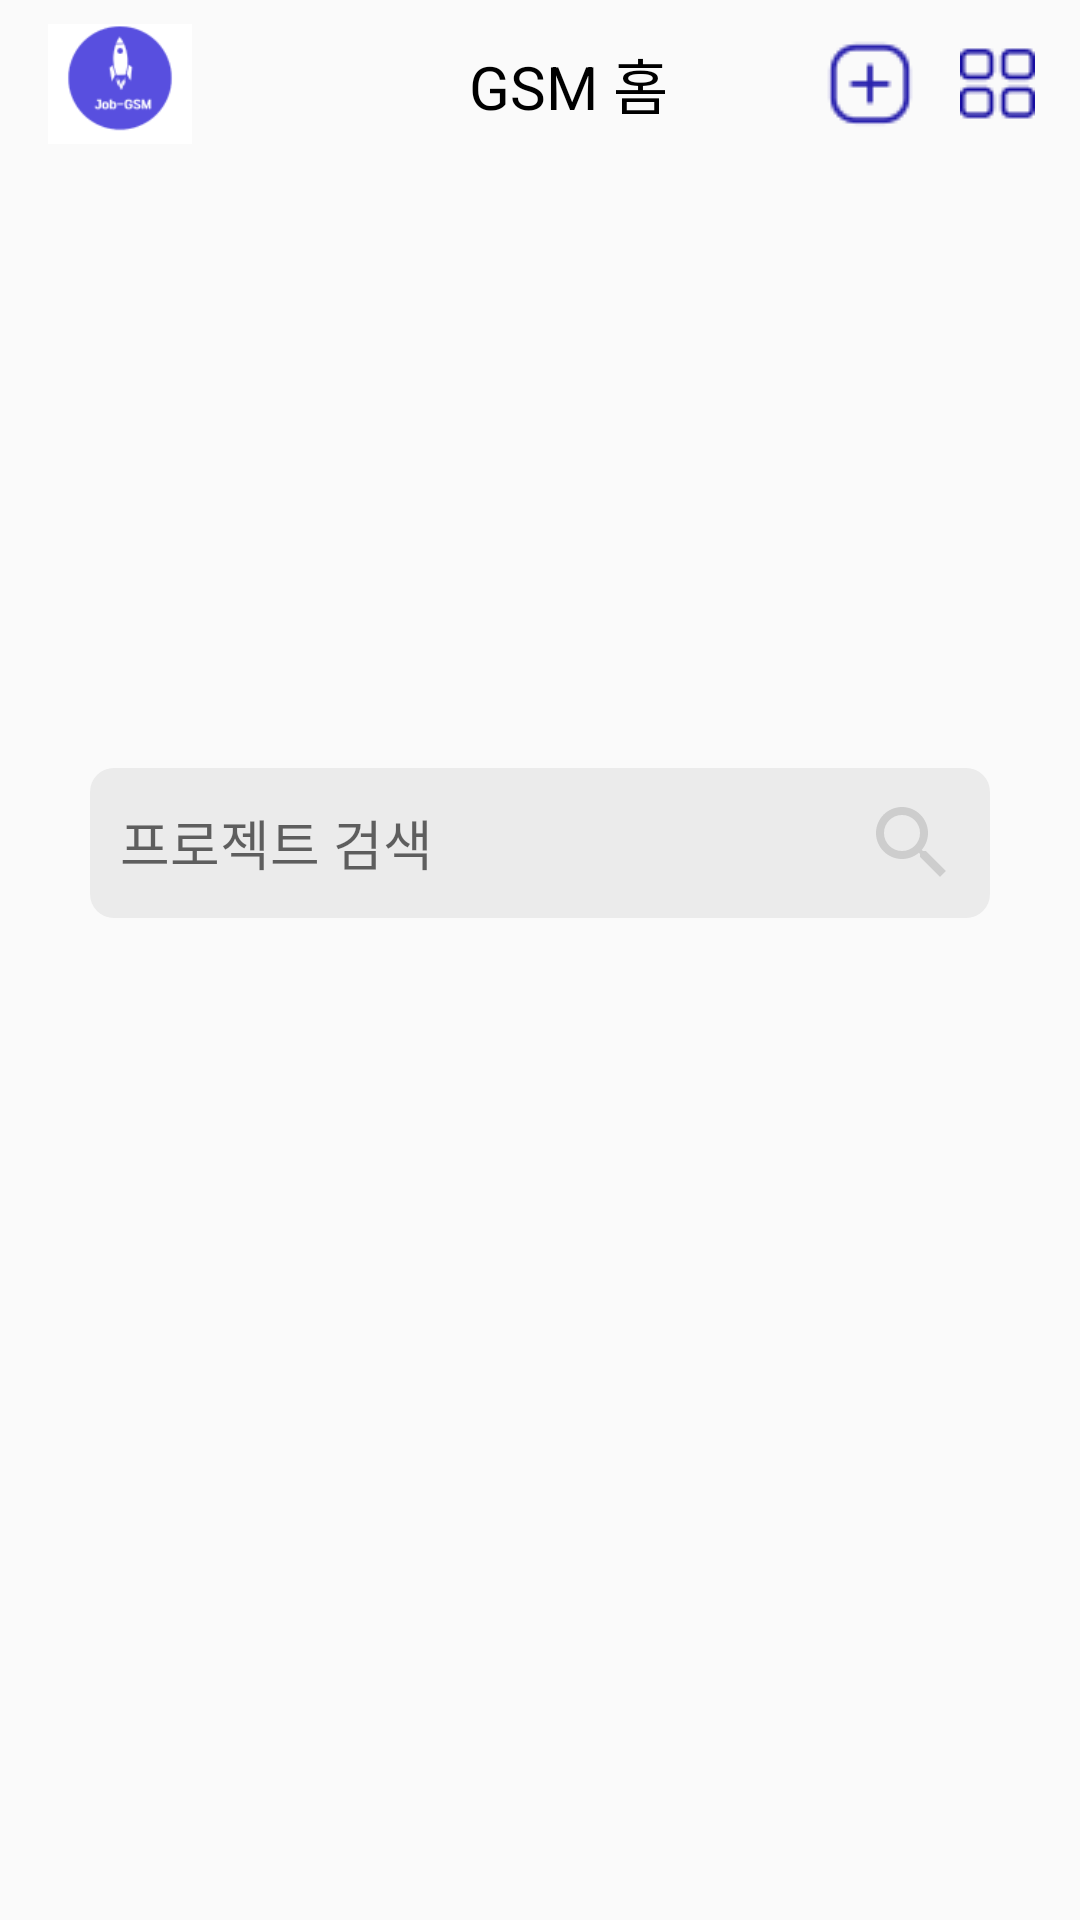

Android layout source for this screen:
<!-- AndroidManifest.xml: activity theme Transparent -->
<!-- res/layout/activity_main.xml -->
<?xml version="1.0" encoding="utf-8"?>
<LinearLayout
    xmlns:android="http://schemas.android.com/apk/res/android"
    xmlns:app="http://schemas.android.com/apk/res-auto"
    xmlns:tools="http://schemas.android.com/tools"
    android:layout_width="match_parent"
    android:layout_height="match_parent"
    tools:context=".view.MainActivity"
    android:orientation="vertical">

    <androidx.appcompat.widget.Toolbar
        android:id="@+id/main_toolbar"
        android:layout_width="match_parent"
        android:layout_height="wrap_content">

        <ImageView
            android:layout_width="48dp"
            android:layout_height="48dp"
            android:src="@drawable/app_logo"/>

        <TextView
            android:layout_width="wrap_content"
            android:layout_height="wrap_content"
            android:text="GSM 홈"
            android:layout_marginStart="35dp"
            android:layout_gravity="center"
            android:textSize="20sp"
            android:theme="@style/text"/>

        <ImageView
            android:id="@+id/menu_image"
            android:layout_width="wrap_content"
            android:layout_height="wrap_content"
            android:src="@drawable/main_menu"
            android:layout_gravity="end"
            android:layout_marginEnd="15sp"/>

        <ImageView
            android:id="@+id/add_project_image"
            android:layout_width="wrap_content"
            android:layout_height="wrap_content"
            android:src="@drawable/add_project"
            android:layout_gravity="end"
            android:layout_marginEnd="15dp"/>
    </androidx.appcompat.widget.Toolbar>

    <androidx.recyclerview.widget.RecyclerView
        android:id="@+id/ad_project_recycler_view"
        android:layout_width="match_parent"
        android:layout_height="150dp"/>

    <EditText
        android:id="@+id/search_project_edit_text"
        android:layout_width="match_parent"
        android:layout_height="wrap_content"
        android:layout_marginStart="30dp"
        android:layout_marginEnd="30dp"
        android:layout_marginTop="50dp"
        android:hint="프로젝트 검색"
        android:background="@drawable/forget_pw_edit_text_bg"
        android:drawableEnd="@drawable/ic_baseline_search_32"
        android:paddingEnd="10dp"
        android:paddingStart="10dp"/>

    <androidx.recyclerview.widget.RecyclerView
        android:id="@+id/project_list_recycler_view"
        android:layout_width="match_parent"
        android:layout_height="match_parent"
        android:layout_marginStart="30dp"
        android:layout_marginEnd="30dp"
        android:layout_marginTop="40dp"/>
</LinearLayout>
<!-- resources referenced by this layout -->
<resources>
  <!-- drawable add_project: png bitmap (drawable, 971 bytes) -->
  <!-- drawable app_logo: png bitmap (drawable, 3350 bytes) -->
  <!-- drawable forget_pw_edit_text_bg (drawable) -->
  <?xml version="1.0" encoding="utf-8"?>
  <shape xmlns:android="http://schemas.android.com/apk/res/android">
      <size android:width="150dp" android:height="50dp"/>
      <solid android:color="#EBEBEB"/>
      <corners android:radius="8dp"/>
  </shape>
  <!-- drawable ic_baseline_search_32 (drawable) -->
  <vector android:height="32dp" android:tint="#CDCDCD"
      android:viewportHeight="24" android:viewportWidth="24"
      android:width="32dp" xmlns:android="http://schemas.android.com/apk/res/android">
      <path android:fillColor="@android:color/white" android:pathData="M15.5,14h-0.79l-0.28,-0.27C15.41,12.59 16,11.11 16,9.5 16,5.91 13.09,3 9.5,3S3,5.91 3,9.5 5.91,16 9.5,16c1.61,0 3.09,-0.59 4.23,-1.57l0.27,0.28v0.79l5,4.99L20.49,19l-4.99,-5zM9.5,14C7.01,14 5,11.99 5,9.5S7.01,5 9.5,5 14,7.01 14,9.5 11.99,14 9.5,14z"/>
  </vector>
  <!-- drawable main_menu: png bitmap (drawable, 870 bytes) -->
  <style name="text" parent="Theme.Job_GSM">
          <item name="fontFamily">@font/jockey_one_regular</item>
      </style>
  <style name="Transparent" parent="Theme.Job_GSM">
          <item name="android:windowContentOverlay">@null</item>
          <item name="windowActionBarOverlay">true</item>
          <item name="colorPrimary">@android:color/transparent</item>
  
          <item name="fontFamily">@font/kreon_regular</item>
      </style>
  <style name="Theme.Job_GSM" parent="Theme.AppCompat.DayNight.DarkActionBar">
          
          <item name="colorPrimary">@color/purple_500</item>
          <item name="colorPrimaryVariant">@color/purple_700</item>
          <item name="colorOnPrimary">@color/white</item>
          
          <item name="colorSecondary">@color/teal_200</item>
          <item name="colorSecondaryVariant">@color/teal_700</item>
          <item name="colorOnSecondary">@color/black</item>
          
          <item name="android:statusBarColor">?attr/colorPrimaryVariant</item>
          
          <item name="windowActionBar">false</item>
          <item name="windowNoTitle">true</item>
  
          <item name="fontFamily">@font/kreon_regular</item>
          <item name="android:textColor">@color/black</item>
      </style>
  <color name="purple_500">#FF6200EE</color>
  <color name="purple_700">#FF3700B3</color>
  <color name="white">#FFFFFFFF</color>
  <color name="teal_200">#FF03DAC5</color>
  <color name="teal_700">#FF018786</color>
  <color name="black">#FF000000</color>
</resources>
